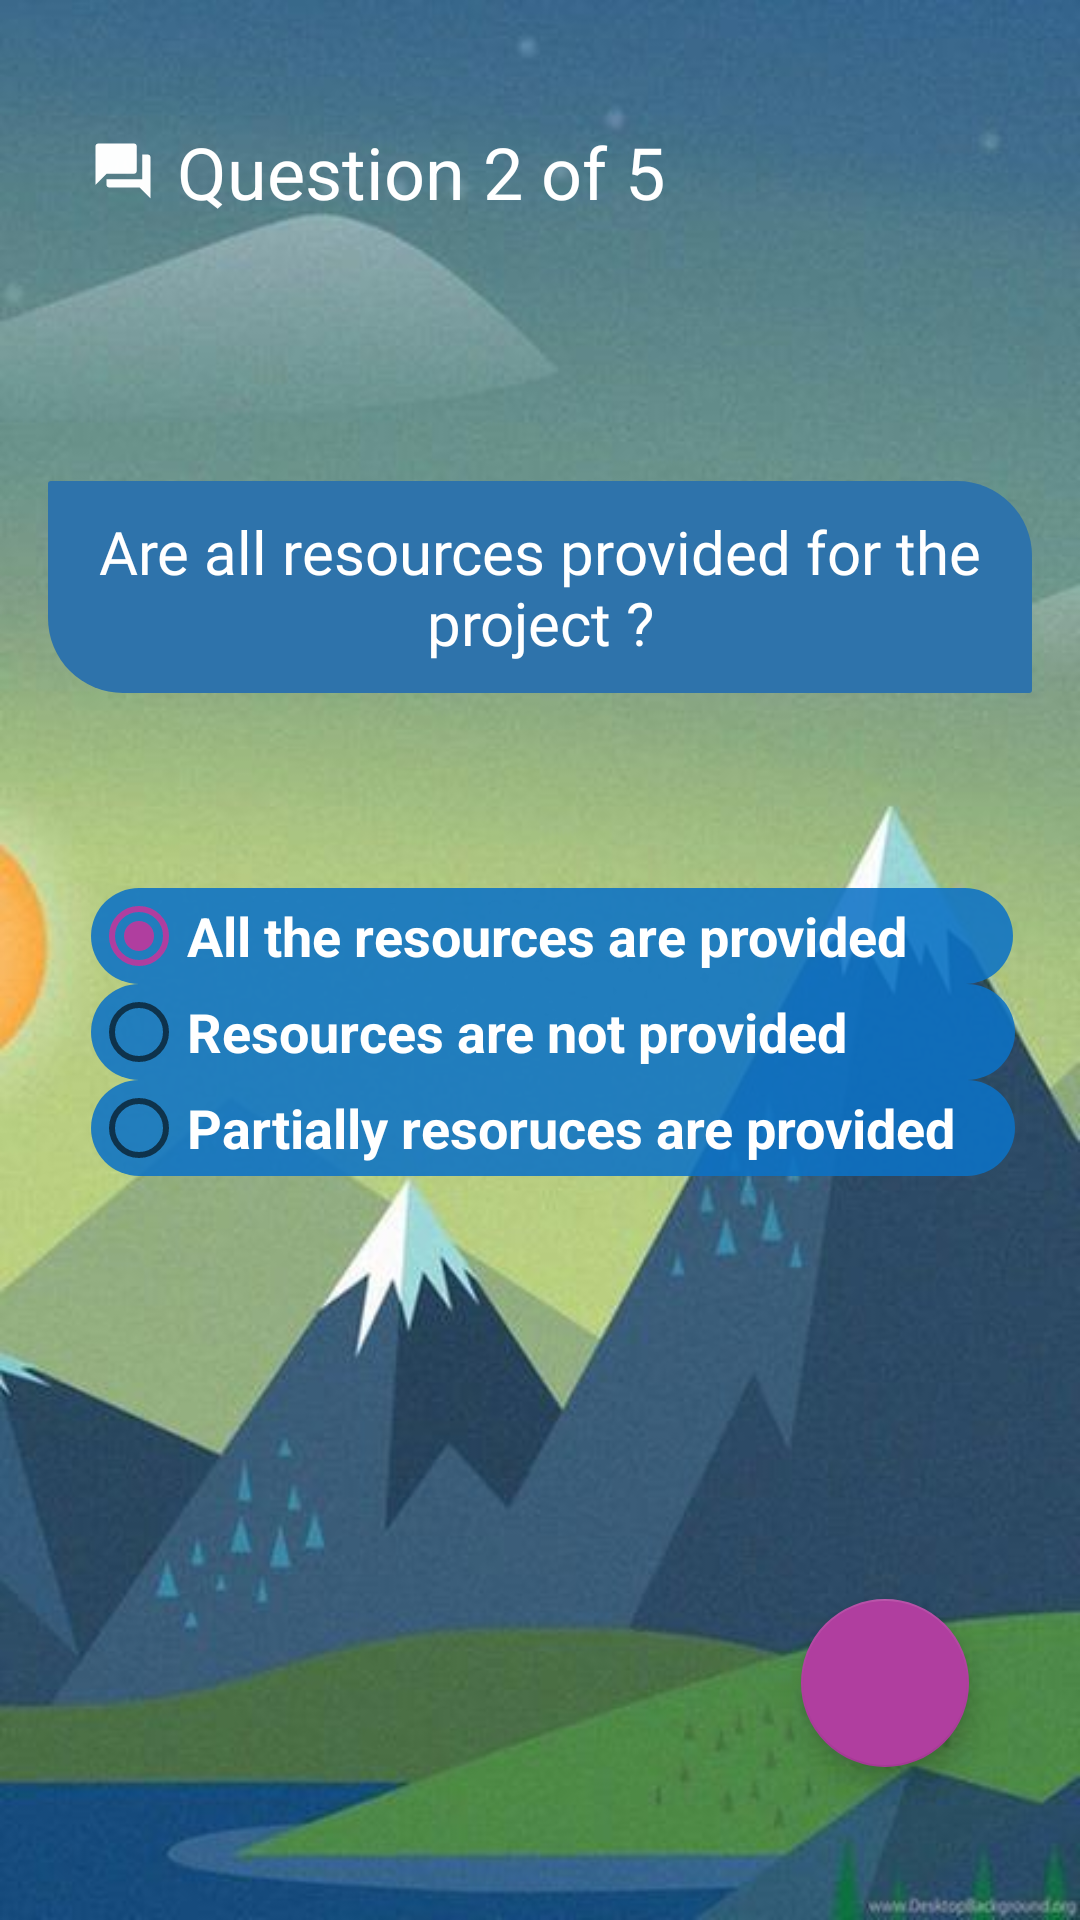

This screen was rendered from an Android layout file. Write that file and the resources it references.
<!-- AndroidManifest.xml: application theme AppTheme -->
<!-- res/layout/activity_question2.xml -->
<?xml version="1.0" encoding="utf-8"?>
<androidx.constraintlayout.widget.ConstraintLayout xmlns:android="http://schemas.android.com/apk/res/android"
    xmlns:app="http://schemas.android.com/apk/res-auto"
    xmlns:tools="http://schemas.android.com/tools"
    android:id="@+id/relativeLayout6"
    android:layout_width="match_parent"
    android:layout_height="match_parent"
    android:background="@drawable/quesbackground"
    tools:context=".Question2">

    <TextView
        android:id="@+id/questionNoHead2"
        android:layout_width="wrap_content"
        android:layout_height="wrap_content"
        android:layout_marginStart="30dp"
        android:layout_marginTop="41dp"
        android:drawableLeft="@drawable/ic_question_answer_black_24dp"
        android:drawablePadding="7dp"
        android:text="Question 2 of 5"
        android:textAppearance="@style/TextAppearance.AppCompat.Headline"
        android:textColor="#fff"
        app:layout_constraintStart_toStartOf="parent"
        app:layout_constraintTop_toTopOf="parent" />

    <TextView
        android:id="@+id/Question2"
        android:layout_width="0dp"
        android:layout_height="wrap_content"
        android:layout_marginStart="16dp"
        android:layout_marginTop="178dp"
        android:layout_marginEnd="16dp"
        android:layout_marginBottom="175dp"
        android:background="@drawable/quesback"
        android:fontFamily="@font/autour_one"
        android:paddingTop="10dp"
        android:paddingBottom="10dp"
        android:text="Are all resources provided for the project ?"
        android:textAlignment="center"
        android:textAppearance="@style/TextAppearance.AppCompat.Title"
        android:textColor="#fff"
        app:layout_constraintBottom_toBottomOf="@+id/questionNoHead2"
        app:layout_constraintEnd_toEndOf="parent"
        app:layout_constraintHorizontal_bias="0.0"
        app:layout_constraintStart_toStartOf="parent"
        app:layout_constraintTop_toTopOf="parent"
        app:layout_constraintVertical_bias="0.05" />

    <com.google.android.material.floatingactionbutton.FloatingActionButton
        android:id="@+id/nextQues2"
        android:layout_width="wrap_content"
        android:layout_height="wrap_content"
        android:layout_marginEnd="37dp"
        android:layout_marginBottom="51dp"
        android:clickable="true"
        android:src="@drawable/arrow"
        android:visibility="visible"
        app:fabSize="normal"
        app:layout_constraintBottom_toBottomOf="parent"
        app:layout_constraintEnd_toEndOf="parent" />

    <RadioGroup
        android:id="@+id/radioGroup"
        android:layout_width="wrap_content"
        android:layout_height="wrap_content"
        android:layout_alignParentStart="true"
        android:layout_alignParentTop="true"
        android:layout_marginBottom="248dp"
        app:layout_constraintBottom_toBottomOf="parent"
        app:layout_constraintEnd_toEndOf="parent"
        app:layout_constraintHorizontal_bias="0.583"
        app:layout_constraintStart_toStartOf="parent"
        app:layout_constraintTop_toTopOf="@+id/imageView">

        <RadioButton
            android:id="@+id/Option1"
            android:layout_width="wrap_content"
            android:layout_height="wrap_content"
            android:background="@drawable/radiobtnback"
            android:checked="true"
            android:text="All the resources are provided"
            android:textColor="#fff"
            android:paddingEnd="35dp"
            android:textSize="18sp"
            android:textStyle="bold"
            app:layout_constraintBottom_toBottomOf="parent"
            app:layout_constraintEnd_toEndOf="parent"
            app:layout_constraintStart_toStartOf="parent"
            app:layout_constraintTop_toTopOf="parent" />

        <RadioButton
            android:id="@+id/Option3"
            android:layout_width="wrap_content"
            android:layout_height="wrap_content"
            android:background="@drawable/radiobtnback"
            android:text="Resources are not provided"
            android:paddingRight="56dp"
            android:textColor="#ffff"
            android:textSize="18sp"
            android:textStyle="bold"
            app:layout_constraintStart_toStartOf="@+id/Option1"
            app:layout_constraintTop_toBottomOf="@+id/Option1" />

        <RadioButton
            android:id="@+id/Option2"
            android:layout_width="wrap_content"
            android:layout_height="wrap_content"

            android:background="@drawable/radiobtnback"
            android:text="Partially resoruces are provided"
            android:paddingRight="20dp"
            android:textColor="#fff"
            android:textSize="18sp"
            android:textStyle="bold"
            app:layout_constraintStart_toStartOf="@+id/Option3"
            app:layout_constraintTop_toBottomOf="@+id/Option3" />

    </RadioGroup>
</androidx.constraintlayout.widget.ConstraintLayout>
<!-- resources referenced by this layout -->
<resources>
  <!-- drawable ic_question_answer_black_24dp (drawable) -->
  <vector android:alpha="0.99" android:height="22dp"
      android:tint="#FFFFFF" android:viewportHeight="24.0"
      android:viewportWidth="24.0" android:width="22dp" xmlns:android="http://schemas.android.com/apk/res/android">
      <path android:fillColor="#FF000000" android:pathData="M21,6h-2v9L6,15v2c0,0.55 0.45,1 1,1h11l4,4L22,7c0,-0.55 -0.45,-1 -1,-1zM17,12L17,3c0,-0.55 -0.45,-1 -1,-1L3,2c-0.55,0 -1,0.45 -1,1v14l4,-4h10c0.55,0 1,-0.45 1,-1z"/>
  </vector>
  <!-- drawable quesback (drawable) -->
  <?xml version="1.0" encoding="utf-8"?>
  <selector xmlns:android="http://schemas.android.com/apk/res/android">
      <item>
          <shape>
              <corners
                  android:bottomLeftRadius="25dp"
                  android:topLeftRadius="1dp"
                  android:topRightRadius="25dp"
                  android:bottomRightRadius="1dp"
                  android:radius="10dp"/>
              <solid
                  android:color="#2e73ab"/>
          </shape>
      </item>
  </selector>
  <!-- drawable quesbackground: jpg bitmap (drawable-hdpi, 7820 bytes) -->
  <!-- drawable radiobtnback (drawable) -->
  <?xml version="1.0" encoding="utf-8"?>
  <selector xmlns:android="http://schemas.android.com/apk/res/android">
      <item>
          <shape>
              <corners
                  android:bottomLeftRadius="100dp"
                  android:topLeftRadius="100dp"
                  android:topRightRadius="100dp"
                  android:bottomRightRadius="100dp"
                  android:radius="100dp"/>
              <solid
                  android:color="#de0c72c6"/>
          </shape>
      </item>
  </selector>
  <style name="AppTheme" parent="Theme.MaterialComponents.Light.NoActionBar.Bridge">
          
          <item name="colorPrimary">@color/colorPrimary</item>
          <item name="colorPrimaryDark">@color/colorPrimaryDark</item>
          <item name="colorAccent">@color/colorAccent</item>
      </style>
  <color name="colorPrimary">#008577</color>
  <color name="colorPrimaryDark">#00574B</color>
  <color name="colorAccent">#b03e9f</color>
</resources>
